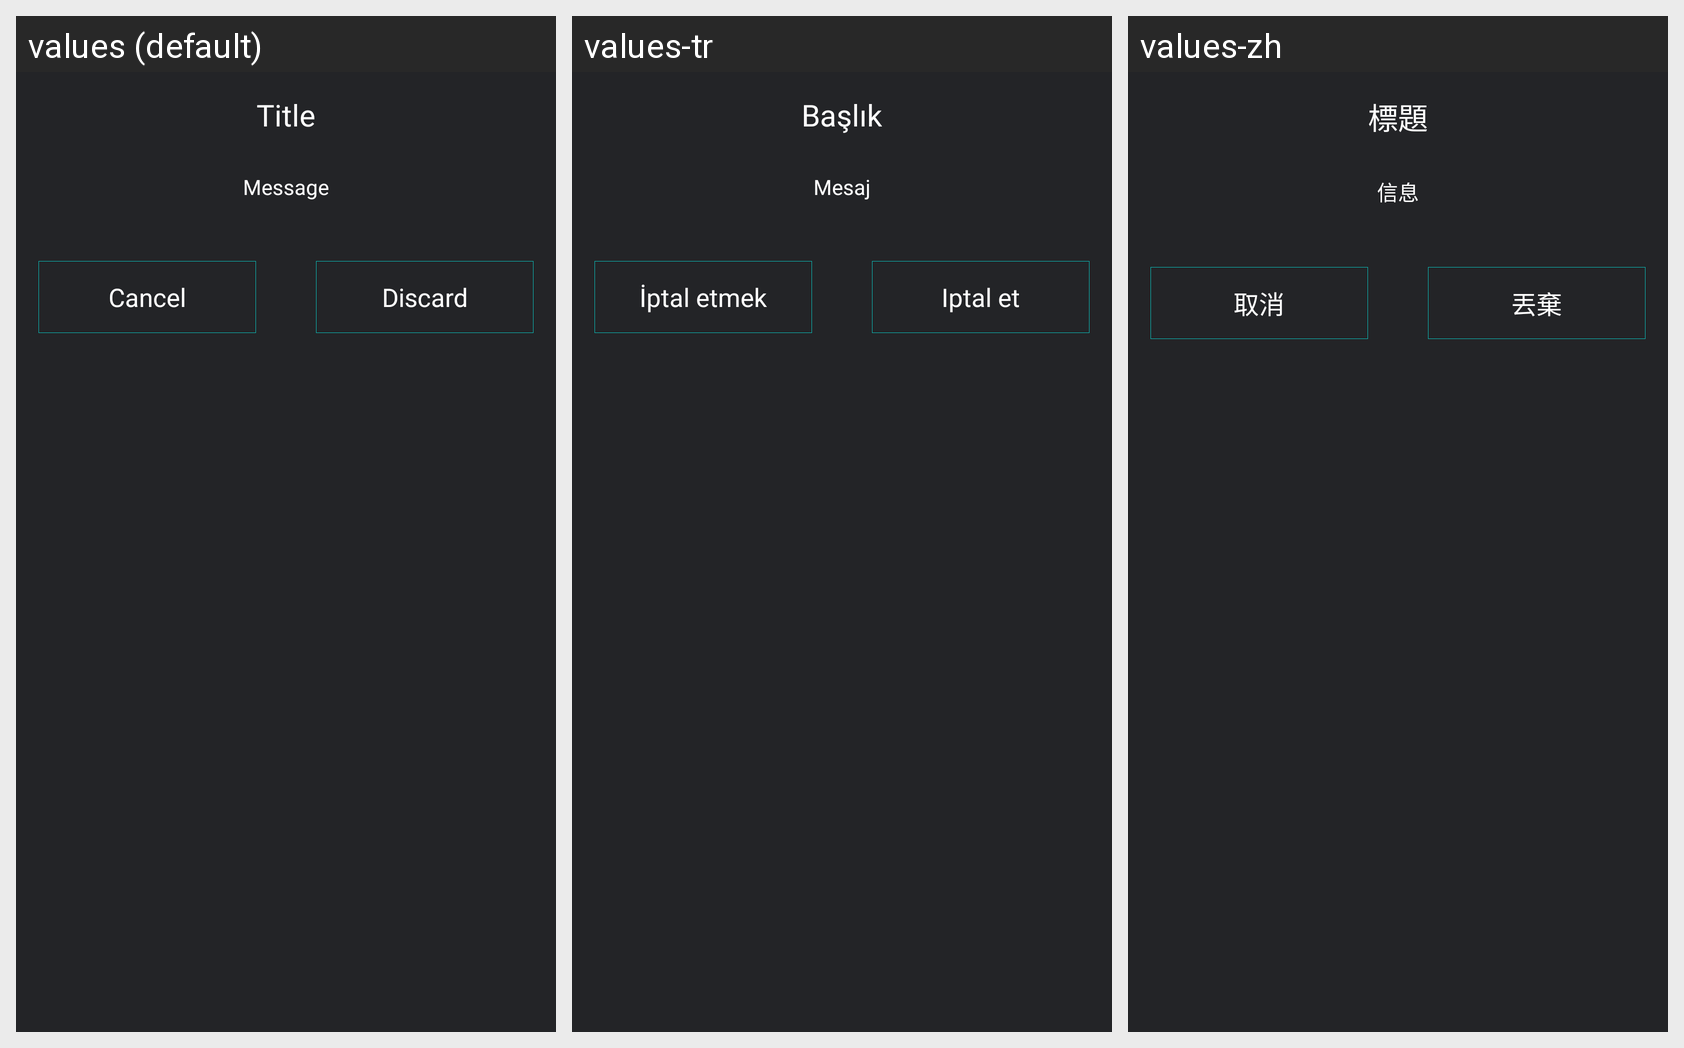

Translations of the strings shown on this Android screen, per locale in the grid:
Android screen res/layout/discard_dialog_box.xml rendered under 3 locales, left to right: values (default), values-tr, values-zh. Device: Nexus 5 (rendered at 1080×1920; each locale shown at half size, 540×960, under a caption strip naming it); theme AppTheme.
Other locales in the repository, not shown: values-de, values-es, values-fr, values-it, values-nl, values-pl, values-pt, values-ru, values-sv.
Strings drawn on this screen, with the default value and each locale's value (text and hints the layout hard-codes, and strings that could not be matched under every locale, appear in the picture but are not listed):

title_simple
  values: Title
  values-tr: Başlık
  values-zh: 標題

message
  values: Message
  values-tr: Mesaj
  values-zh: 信息

discard
  values: Discard
  values-tr: Iptal et
  values-zh: 丟棄
